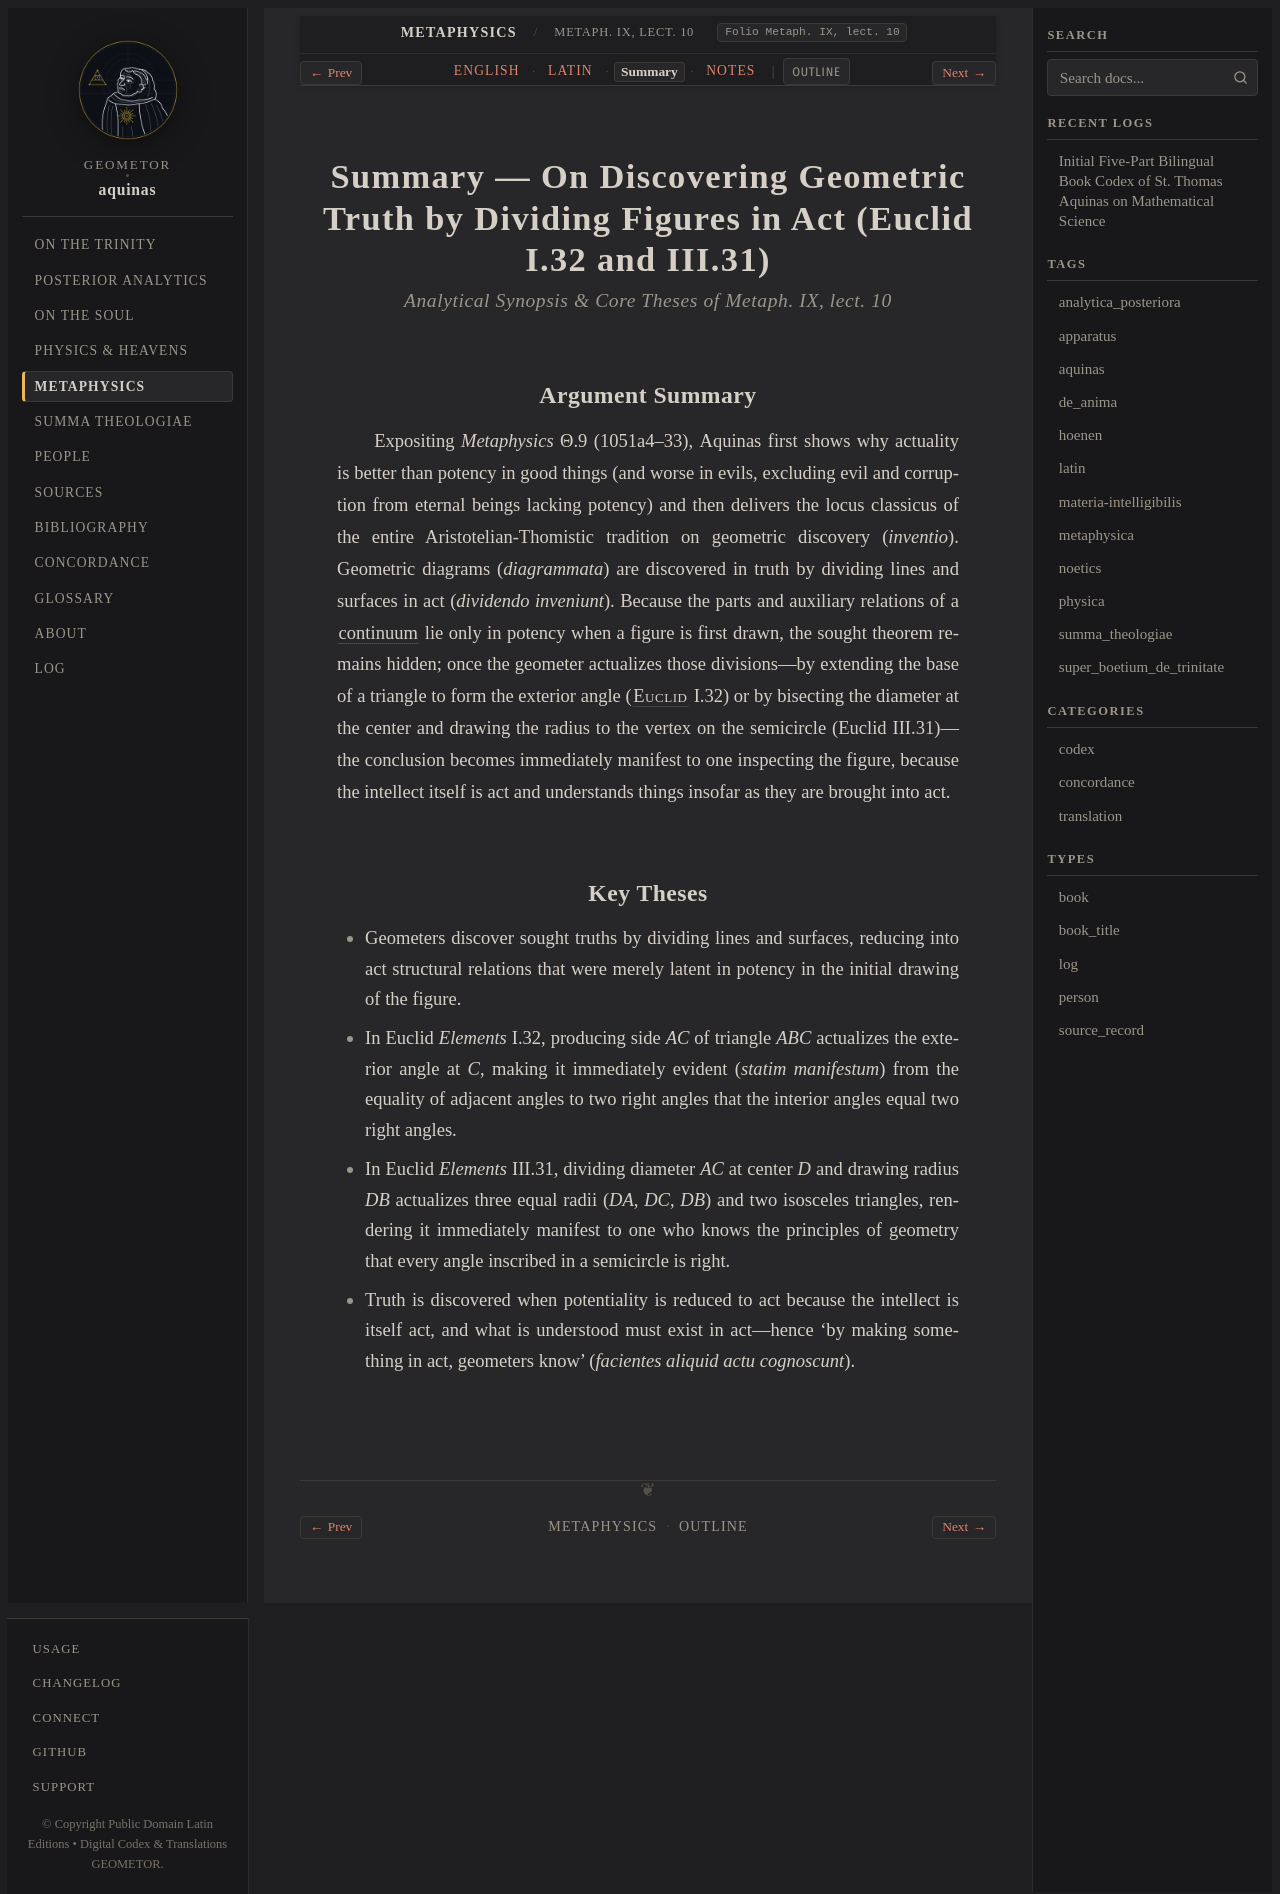

repository: geometor/aquinas · page: metaphysica/lect_05/summary.html · generator: sphinx

:order: 5
:canonical_id: Metaph. IX, lect. 10
:folio: Metaph. IX, lect. 10
:title: Summary — On Discovering Geometric Truth by Dividing Figures in Act (Euclid I.32 and III.31)
:tracks: English: index | Latin: la | Summary: summary | Notes: notes

.. _metaphysica-lect_05-summary:
.. _metaphysica-s5-summary:
.. _pars-5-s5-summary:

Summary — On Discovering Geometric Truth by Dividing Figures in Act (Euclid I.32 and III.31)
============================================================================================

.. rubric:: *Analytical Synopsis & Core Theses of Metaph. IX, lect. 10*

Argument Summary
----------------

Expositing *Metaphysics* Θ.9 (1051a4–33), Aquinas first shows why actuality is better than potency in good things (and worse in evils, excluding evil and corruption from eternal beings lacking potency) and then delivers the locus classicus of the entire Aristotelian-Thomistic tradition on geometric discovery (*inventio*). Geometric diagrams (*diagrammata*) are discovered in truth by dividing lines and surfaces in act (*dividendo inveniunt*). Because the parts and auxiliary relations of a :term:`continuum <continuum>` lie only in potency when a figure is first drawn, the sought theorem remains hidden; once the geometer actualizes those divisions—by extending the base of a triangle to form the exterior angle (:person:`Euclid <euclid>` I.32) or by bisecting the diameter at the center and drawing the radius to the vertex on the semicircle (Euclid III.31)—the conclusion becomes immediately manifest to one inspecting the figure, because the intellect itself is act and understands things insofar as they are brought into act.

Key Theses
----------

* Geometers discover sought truths by dividing lines and surfaces, reducing into act structural relations that were merely latent in potency in the initial drawing of the figure.
* In Euclid *Elements* I.32, producing side *AC* of triangle *ABC* actualizes the exterior angle at *C*, making it immediately evident (*statim manifestum*) from the equality of adjacent angles to two right angles that the interior angles equal two right angles.
* In Euclid *Elements* III.31, dividing diameter *AC* at center *D* and drawing radius *DB* actualizes three equal radii (*DA*, *DC*, *DB*) and two isosceles triangles, rendering it immediately manifest to one who knows the principles of geometry that every angle inscribed in a semicircle is right.
* Truth is discovered when potentiality is reduced to act because the intellect is itself act, and what is understood must exist in act—hence 'by making something in act, geometers know' (*facientes aliquid actu cognoscunt*).
